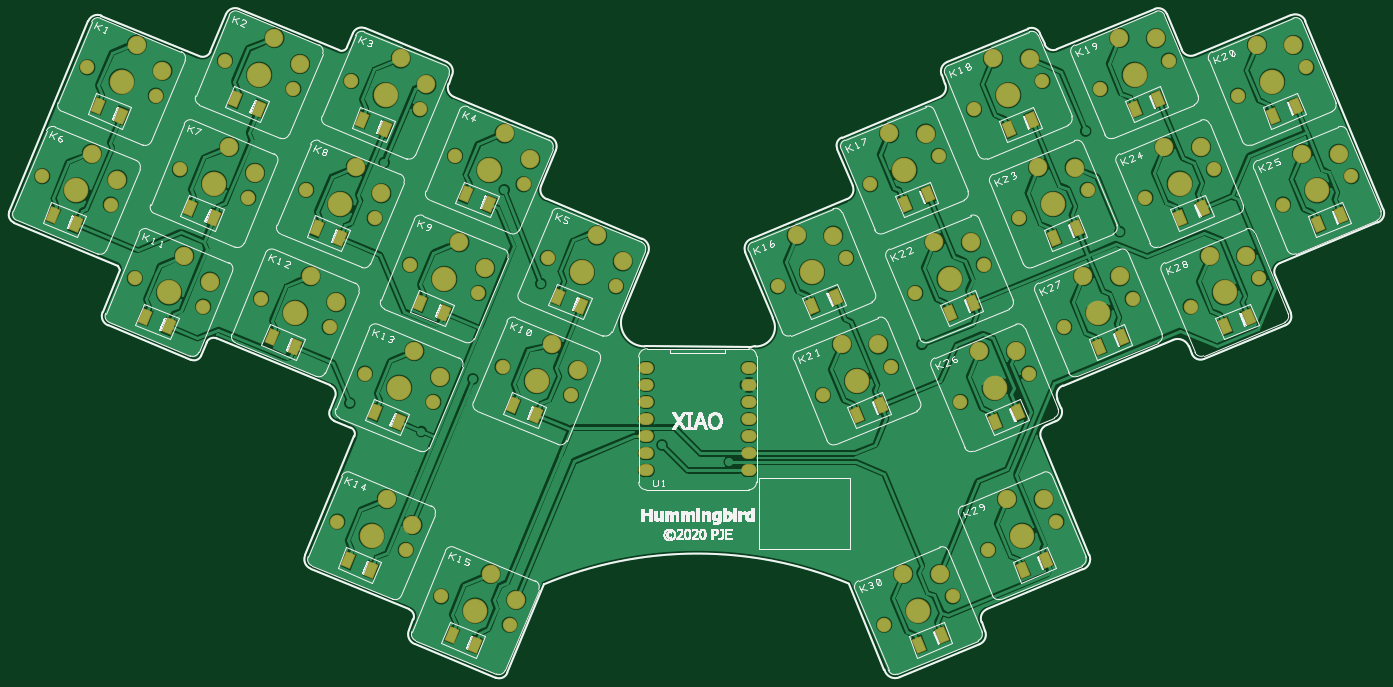
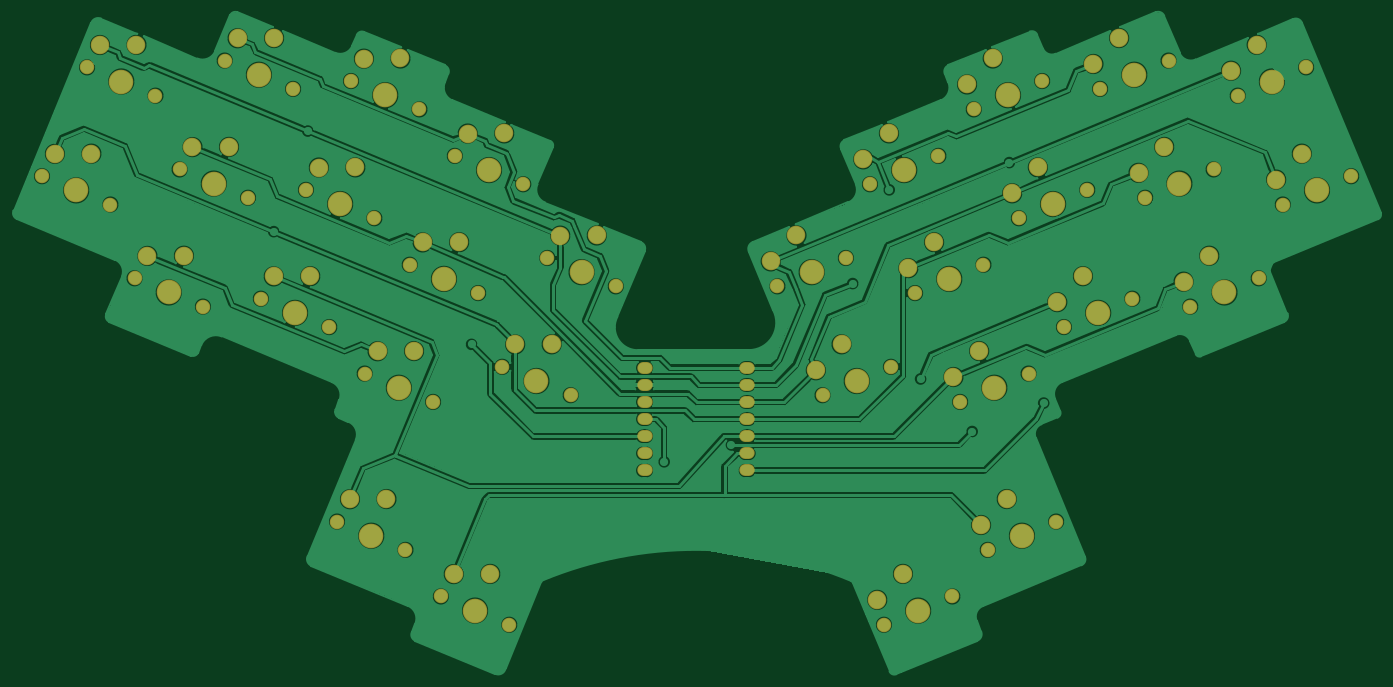
Circuit board: 9 layer files. Board 203.0 x 98.1 mm.
- drill: TH_XIAO - Drill Data - [Through Hole] (Unplated).drl (4507 bytes)
- drill: TH_XIAO - Drill Data - [Through Hole].drl (1784 bytes)
- bottom_copper: TH_XIAO.GBL (110100 bytes)
- paste: TH_XIAO.GBP (1574 bytes)
- bottom_mask: TH_XIAO.GBS (3501 bytes)
- top_copper: TH_XIAO.GTL (161568 bytes)
- top_silk: TH_XIAO.GTO (112746 bytes)
- paste: TH_XIAO.GTP (163 bytes)
- top_mask: TH_XIAO.GTS (4912 bytes)

=== drill: TH_XIAO - Drill Data - [Through Hole] (Unplated).drl ===
G81
M48
INCH
T1C000.02500
T2C000.07480
T3C000.13386
%
T002
X00023017Y00299023
X00049383Y00362680
X00063028Y00282450
X00077126Y00239327
X00089394Y00346107
X00103491Y00302978
X00117137Y00222754
X00129859Y00366633
X00143501Y00286405
X00151007Y00227369
X00169869Y00350059
X00177372Y00291017
X00191017Y00210795
X00195570Y00097043
X00203740Y00354673
X00211710Y00183582
X00217383Y00274443
X00235581Y00080470
X00238074Y00247234
X00243750Y00338100
X00251720Y00167009
X00256265Y00053260
X00264439Y00310885
X00278084Y00230661
X00292176Y00187532
X00296275Y00036687
X00304449Y00294311
X00318546Y00251187
X00332186Y00170959
X00358557Y00234614
X00453106Y00234614
X00479473Y00170962
X00493116Y00251187
X00507214Y00294311
X00515380Y00036687
X00519483Y00187535
X00533580Y00230665
X00547224Y00310885
X00555391Y00053261
X00559942Y00167009
X00567913Y00338098
X00573590Y00247239
X00576080Y00080472
X00594276Y00274444
X00599952Y00183583
X00607923Y00354671
X00616090Y00097046
X00620645Y00210791
X00634286Y00291017
X00641796Y00350055
X00660655Y00227364
X00668163Y00286401
X00681806Y00366628
X00694525Y00222753
X00708173Y00302974
X00722265Y00346102
X00734535Y00239326
X00748633Y00282453
X00762276Y00362675
X00788644Y00299026
T003
X00043022Y00290736
X00069389Y00354393
X00097131Y00231040
X00123496Y00294691
X00149864Y00358346
X00171012Y00219082
X00197378Y00282730
X00215576Y00088757
X00223745Y00346387
X00231715Y00175296
X00258079Y00238948
X00276270Y00044974
X00284444Y00302598
X00312181Y00179245
X00338552Y00242901
X00473111Y00242900
X00499478Y00179248
X00527219Y00302598
X00535385Y00044974
X00553585Y00238952
X00579947Y00175296
X00587918Y00346385
X00596085Y00088759
X00614281Y00282731
X00640650Y00219078
X00661801Y00358341
X00688168Y00294688
X00714530Y00231039
X00742270Y00354389
X00768639Y00290740
T001
G00X00375438Y00199497
M15
G01X00437320Y00199417
X00439867Y00199442
G03X00450188Y00215933A00011232
G01X00434181Y00254580
G02X00437377Y00262296A00005905
G01X00493755Y00285648
G03X00496952Y00293365A00005907
G01X00487911Y00315189
G02X00490576Y00321617A00004920
G01X00547864Y00345348
G03X00551059Y00353065A00005906
G01X00548987Y00358065
G02X00552183Y00365781A00005906
G01X00599470Y00385368
G02X00606542Y00382438A00005413
G01X00609180Y00376070
G03X00616254Y00373141A00005414
G01X00673541Y00396871
G02X00680614Y00393941A00005414
G01X00689276Y00373026
G03X00696991Y00369830A00005905
G01X00753371Y00393183
G02X00761731Y00389720A00006398
G01X00807304Y00279693
G02X00804108Y00271976A00005906
G01X00746822Y00248246
G03X00743893Y00241172A00005414
G01X00753082Y00218989
G02X00750151Y00211917A00005414
G01X00702412Y00192141
G02X00695340Y00195070A00005413
G01X00693494Y00199525
G03X00684364Y00203307A00006988
G01X00619889Y00176600
G03X00616695Y00168885A00005904
G01X00618953Y00163430
G02X00615758Y00155716A00005904
G01X00610304Y00153457
G03X00607108Y00145741A00005906
G01X00635356Y00077541
G02X00631893Y00069181A00006399
G01X00575515Y00045829
G03X00572320Y00038113A00005905
G01X00574391Y00033113
G02X00571195Y00025396A00005906
G01X00524362Y00005998
G02X00515521Y00010435A00006457
G01X00494656Y00060809
G03X00316459Y00060398A00232826
G01X00294987Y00008561
G02X00288274Y00005781A00005138
G01X00240737Y00025473
G02X00237422Y00033474A00006124
G01X00240059Y00039839
G03X00237661Y00045627A00004430
G01X00179919Y00069545
G02X00176722Y00077262A00005906
G01X00205538Y00146826
G03X00203407Y00151969A00003937
G01X00193858Y00155924
G02X00191196Y00162353A00004920
G01X00194209Y00169626
G03X00191279Y00176700A00005414
G01X00124898Y00204197
G03X00119111Y00201800A00004429
G01X00115909Y00194070
G02X00110122Y00191674A00004429
G01X00061473Y00211825
G02X00058276Y00219541A00005906
G01X00068446Y00244094
X00067381Y00246665
X00006455Y00271900
G02X00003793Y00278330A00004921
G01X00049933Y00389723
G02X00057648Y00392920A00005905
G01X00114938Y00369191
G03X00121367Y00371854A00004920
G01X00130407Y00393677
G02X00138123Y00396875A00005906
G01X00196775Y00372580
G03X00201276Y00374443A00003444
G01X00204666Y00382629
G02X00211739Y00385557A00005413
G01X00259479Y00365782
G02X00262675Y00358068A00005905
G01X00260602Y00353065
G03X00263798Y00345350A00005905
G01X00320178Y00321996
G02X00323373Y00314281A00005905
G01X00314711Y00293367
G03X00317906Y00285650A00005906
G01X00373830Y00262485
G02X00377293Y00254127A00006397
G01X00363167Y00220027
G03X00375438Y00199497A00013809
M17
M30

=== drill: TH_XIAO - Drill Data - [Through Hole].drl ===
G81
M48
INCH
T1C000.02400
T2C000.04000
T3C000.04724
%
T001
X00202845Y00166338
X00222964Y00306972
X00244685Y00149705
X00274852Y00180433
X00293180Y00291018
X00314547Y00236222
X00385433Y00141831
X00424803Y00131996
X00537439Y00200657
X00633194Y00325405
X00653124Y00266583
T002
X00376251Y00126918
X00376251Y00136918
X00376251Y00146918
X00376251Y00156918
X00376251Y00166918
X00376251Y00176918
X00376251Y00186918
X00436251Y00126918
X00436251Y00136918
X00436251Y00146918
X00436251Y00156918
X00436251Y00166918
X00436251Y00176918
X00436251Y00186918
T003
X00051911Y00312196
X00066934Y00297025
X00078278Y00375854
X00093300Y00360682
X00106020Y00252500
X00121043Y00237329
X00132385Y00316152
X00147408Y00300980
X00158753Y00379806
X00173776Y00364635
X00179901Y00240542
X00194924Y00225370
X00206267Y00304190
X00221289Y00289019
X00224465Y00110217
X00232634Y00367847
X00239487Y00095045
X00240604Y00196756
X00247657Y00352675
X00255627Y00181584
X00266968Y00260408
X00281991Y00245236
X00285159Y00066434
X00293333Y00324058
X00300182Y00051262
X00308356Y00308887
X00321070Y00200706
X00336093Y00185534
X00347441Y00264361
X00362463Y00249189
X00464222Y00264361
X00485572Y00264256
X00490589Y00200709
X00511940Y00200604
X00518330Y00324058
X00526496Y00066434
X00539680Y00323953
X00544696Y00260412
X00547847Y00066329
X00566046Y00260307
X00571058Y00196756
X00579029Y00367845
X00587196Y00110219
X00592408Y00196651
X00600379Y00367740
X00605392Y00304191
X00608546Y00110114
X00626742Y00304086
X00631761Y00240538
X00652912Y00379802
X00653111Y00240433
X00674262Y00379696
X00679279Y00316148
X00700629Y00316043
X00705641Y00252500
X00726992Y00252394
X00733381Y00375849
X00754732Y00375744
X00759750Y00312200
X00781100Y00312095
M30

=== bottom_copper: TH_XIAO.GBL (110100 bytes, source omitted) ===
=== paste: TH_XIAO.GBP ===
G04 EasyPC Gerber Version 19.0.3 Build 3928 *
G04 #@! TF.Part,Single*
G04 #@! TF.FileFunction,Copper,L1,Top *
%FSLAX35Y35*%
%MOIN*%
G04 #@! TA.AperFunction,SMDPad*
%AMT19*0 Rectangle Pad at angle 22.5*21,1,0.04521,0.07474,0,0,22.5*%
%ADD19T19*%
%AMT18*0 Rectangle Pad at angle 157.5*21,1,0.04521,0.07474,0,0,157.5*%
%ADD18T18*%
X0Y0D02*
D02*
D18*
X29121Y276466D03*
X42761Y270816D03*
X55487Y340123D03*
X69128Y334473D03*
X83230Y216770D03*
X96870Y211120D03*
X109595Y280421D03*
X123235Y274771D03*
X135963Y344076D03*
X149603Y338426D03*
X157111Y204811D03*
X170751Y199161D03*
X183476Y268459D03*
X197117Y262809D03*
X201674Y74486D03*
X209844Y332116D03*
X215315Y68836D03*
X217814Y161025D03*
X223484Y326466D03*
X231454Y155375D03*
X244178Y224677D03*
X257818Y219027D03*
X262369Y30703D03*
X270543Y288328D03*
X276009Y25053D03*
X284183Y282678D03*
X298280Y164975D03*
X311920Y159325D03*
X324650Y228630D03*
X338291Y222980D03*
D02*
D19*
X473372Y222980D03*
X487012Y228630D03*
X499739Y159328D03*
X513380Y164978D03*
X527480Y282678D03*
X535646Y25054D03*
X541120Y288328D03*
X549287Y30704D03*
X553846Y219031D03*
X567486Y224681D03*
X580208Y155376D03*
X588179Y326464D03*
X593848Y161026D03*
X596346Y68839D03*
X601819Y332114D03*
X609986Y74489D03*
X614542Y262810D03*
X628182Y268460D03*
X640911Y199157D03*
X654551Y204807D03*
X662062Y338421D03*
X675702Y344071D03*
X688429Y274767D03*
X702069Y280417D03*
X714791Y211119D03*
X728431Y216769D03*
X742531Y334468D03*
X756172Y340118D03*
X768900Y270819D03*
X782540Y276469D03*
X0Y0D02*
M02*

=== bottom_mask: TH_XIAO.GBS ===
G04 EasyPC Gerber Version 19.0.3 Build 3928 *
G04 #@! TF.Part,Single*
G04 #@! TF.FileFunction,Copper,L2,Bot *
%FSLAX35Y35*%
%MOIN*%
G04 #@! TA.AperFunction,ComponentPad*
%ADD12O,0.09000X0.07000*%
%ADD15C,0.08480*%
%ADD13C,0.10843*%
%ADD14C,0.14386*%
X0Y0D02*
D02*
D12*
X376251Y126918D03*
Y136918D03*
Y146918D03*
Y156918D03*
Y166918D03*
Y176918D03*
Y186918D03*
X436251Y126918D03*
Y136918D03*
Y146918D03*
Y156918D03*
Y166918D03*
Y176918D03*
Y186918D03*
D02*
D13*
X51911Y312196D03*
X66934Y297025D03*
X78278Y375854D03*
X93300Y360682D03*
X106020Y252500D03*
X121043Y237329D03*
X132385Y316152D03*
X147408Y300980D03*
X158753Y379806D03*
X173776Y364635D03*
X179901Y240542D03*
X194924Y225370D03*
X206267Y304190D03*
X221289Y289019D03*
X224465Y110217D03*
X232634Y367847D03*
X239487Y95045D03*
X240604Y196756D03*
X247657Y352675D03*
X255627Y181584D03*
X266968Y260408D03*
X281991Y245236D03*
X285159Y66434D03*
X293333Y324058D03*
X300182Y51262D03*
X308356Y308887D03*
X321070Y200706D03*
X336093Y185534D03*
X347441Y264361D03*
X362463Y249189D03*
X464222Y264361D03*
X485572Y264256D03*
X490589Y200709D03*
X511940Y200604D03*
X518330Y324058D03*
X526496Y66434D03*
X539680Y323953D03*
X544696Y260412D03*
X547847Y66329D03*
X566046Y260307D03*
X571058Y196756D03*
X579029Y367845D03*
X587196Y110219D03*
X592408Y196651D03*
X600379Y367740D03*
X605392Y304191D03*
X608546Y110114D03*
X626742Y304086D03*
X631761Y240538D03*
X652912Y379802D03*
X653111Y240433D03*
X674262Y379696D03*
X679279Y316148D03*
X700629Y316043D03*
X705641Y252500D03*
X726992Y252394D03*
X733381Y375849D03*
X754732Y375744D03*
X759750Y312200D03*
X781100Y312095D03*
D02*
D14*
X43022Y290736D03*
X69389Y354393D03*
X97131Y231040D03*
X123496Y294691D03*
X149864Y358346D03*
X171012Y219082D03*
X197378Y282730D03*
X215576Y88757D03*
X223745Y346387D03*
X231715Y175296D03*
X258079Y238948D03*
X276270Y44974D03*
X284444Y302598D03*
X312181Y179245D03*
X338552Y242901D03*
X473111Y242900D03*
X499478Y179248D03*
X527219Y302598D03*
X535385Y44974D03*
X553585Y238952D03*
X579947Y175296D03*
X587918Y346385D03*
X596085Y88759D03*
X614281Y282731D03*
X640650Y219078D03*
X661801Y358341D03*
X688168Y294688D03*
X714530Y231039D03*
X742270Y354389D03*
X768639Y290740D03*
D02*
D15*
X23017Y299023D03*
X49383Y362680D03*
X63028Y282450D03*
X77126Y239327D03*
X89394Y346107D03*
X103491Y302978D03*
X117137Y222754D03*
X129859Y366633D03*
X143501Y286405D03*
X151007Y227369D03*
X169869Y350059D03*
X177372Y291017D03*
X191017Y210795D03*
X195570Y97043D03*
X203740Y354673D03*
X211710Y183582D03*
X217383Y274443D03*
X235581Y80470D03*
X238074Y247234D03*
X243750Y338100D03*
X251720Y167009D03*
X256265Y53260D03*
X264439Y310885D03*
X278084Y230661D03*
X292176Y187532D03*
X296275Y36687D03*
X304449Y294311D03*
X318546Y251187D03*
X332186Y170959D03*
X358557Y234614D03*
X453106Y234614D03*
X479473Y170962D03*
X493116Y251187D03*
X507214Y294311D03*
X515380Y36687D03*
X519483Y187535D03*
X533580Y230665D03*
X547224Y310885D03*
X555391Y53261D03*
X559942Y167009D03*
X567913Y338098D03*
X573590Y247239D03*
X576080Y80472D03*
X594276Y274444D03*
X599952Y183583D03*
X607923Y354671D03*
X616090Y97046D03*
X620645Y210791D03*
X634286Y291017D03*
X641796Y350055D03*
X660655Y227364D03*
X668163Y286401D03*
X681806Y366628D03*
X694525Y222753D03*
X708173Y302974D03*
X722265Y346102D03*
X734535Y239326D03*
X748633Y282453D03*
X762276Y362675D03*
X788644Y299026D03*
X0Y0D02*
M02*

=== top_copper: TH_XIAO.GTL (161568 bytes, source omitted) ===
=== top_silk: TH_XIAO.GTO (112746 bytes, source omitted) ===
=== paste: TH_XIAO.GTP ===
G04 EasyPC Gerber Version 19.0.3 Build 3928 *
G04 #@! TF.Part,Single*
G04 #@! TF.FileFunction,Copper,L2,Bot *
%FSLAX35Y35*%
%MOIN*%
X0Y0D02*
X0Y0D02*
M02*

=== top_mask: TH_XIAO.GTS ===
G04 EasyPC Gerber Version 19.0.3 Build 3928 *
G04 #@! TF.Part,Single*
G04 #@! TF.FileFunction,Copper,L1,Top *
%FSLAX35Y35*%
%MOIN*%
G04 #@! TA.AperFunction,ComponentPad*
%ADD12O,0.09000X0.07000*%
%ADD15C,0.08480*%
%ADD13C,0.10843*%
%ADD14C,0.14386*%
G04 #@! TA.AperFunction,SMDPad*
%AMT17*0 Rectangle Pad at angle 22.5*21,1,0.05921,0.08874,0,0,22.5*%
%ADD17T17*%
%AMT16*0 Rectangle Pad at angle 157.5*21,1,0.05921,0.08874,0,0,157.5*%
%ADD16T16*%
X0Y0D02*
D02*
D12*
X376251Y126918D03*
Y136918D03*
Y146918D03*
Y156918D03*
Y166918D03*
Y176918D03*
Y186918D03*
X436251Y126918D03*
Y136918D03*
Y146918D03*
Y156918D03*
Y166918D03*
Y176918D03*
Y186918D03*
D02*
D13*
X51911Y312196D03*
X66934Y297025D03*
X78278Y375854D03*
X93300Y360682D03*
X106020Y252500D03*
X121043Y237329D03*
X132385Y316152D03*
X147408Y300980D03*
X158753Y379806D03*
X173776Y364635D03*
X179901Y240542D03*
X194924Y225370D03*
X206267Y304190D03*
X221289Y289019D03*
X224465Y110217D03*
X232634Y367847D03*
X239487Y95045D03*
X240604Y196756D03*
X247657Y352675D03*
X255627Y181584D03*
X266968Y260408D03*
X281991Y245236D03*
X285159Y66434D03*
X293333Y324058D03*
X300182Y51262D03*
X308356Y308887D03*
X321070Y200706D03*
X336093Y185534D03*
X347441Y264361D03*
X362463Y249189D03*
X464222Y264361D03*
X485572Y264256D03*
X490589Y200709D03*
X511940Y200604D03*
X518330Y324058D03*
X526496Y66434D03*
X539680Y323953D03*
X544696Y260412D03*
X547847Y66329D03*
X566046Y260307D03*
X571058Y196756D03*
X579029Y367845D03*
X587196Y110219D03*
X592408Y196651D03*
X600379Y367740D03*
X605392Y304191D03*
X608546Y110114D03*
X626742Y304086D03*
X631761Y240538D03*
X652912Y379802D03*
X653111Y240433D03*
X674262Y379696D03*
X679279Y316148D03*
X700629Y316043D03*
X705641Y252500D03*
X726992Y252394D03*
X733381Y375849D03*
X754732Y375744D03*
X759750Y312200D03*
X781100Y312095D03*
D02*
D14*
X43022Y290736D03*
X69389Y354393D03*
X97131Y231040D03*
X123496Y294691D03*
X149864Y358346D03*
X171012Y219082D03*
X197378Y282730D03*
X215576Y88757D03*
X223745Y346387D03*
X231715Y175296D03*
X258079Y238948D03*
X276270Y44974D03*
X284444Y302598D03*
X312181Y179245D03*
X338552Y242901D03*
X473111Y242900D03*
X499478Y179248D03*
X527219Y302598D03*
X535385Y44974D03*
X553585Y238952D03*
X579947Y175296D03*
X587918Y346385D03*
X596085Y88759D03*
X614281Y282731D03*
X640650Y219078D03*
X661801Y358341D03*
X688168Y294688D03*
X714530Y231039D03*
X742270Y354389D03*
X768639Y290740D03*
D02*
D15*
X23017Y299023D03*
X49383Y362680D03*
X63028Y282450D03*
X77126Y239327D03*
X89394Y346107D03*
X103491Y302978D03*
X117137Y222754D03*
X129859Y366633D03*
X143501Y286405D03*
X151007Y227369D03*
X169869Y350059D03*
X177372Y291017D03*
X191017Y210795D03*
X195570Y97043D03*
X203740Y354673D03*
X211710Y183582D03*
X217383Y274443D03*
X235581Y80470D03*
X238074Y247234D03*
X243750Y338100D03*
X251720Y167009D03*
X256265Y53260D03*
X264439Y310885D03*
X278084Y230661D03*
X292176Y187532D03*
X296275Y36687D03*
X304449Y294311D03*
X318546Y251187D03*
X332186Y170959D03*
X358557Y234614D03*
X453106Y234614D03*
X479473Y170962D03*
X493116Y251187D03*
X507214Y294311D03*
X515380Y36687D03*
X519483Y187535D03*
X533580Y230665D03*
X547224Y310885D03*
X555391Y53261D03*
X559942Y167009D03*
X567913Y338098D03*
X573590Y247239D03*
X576080Y80472D03*
X594276Y274444D03*
X599952Y183583D03*
X607923Y354671D03*
X616090Y97046D03*
X620645Y210791D03*
X634286Y291017D03*
X641796Y350055D03*
X660655Y227364D03*
X668163Y286401D03*
X681806Y366628D03*
X694525Y222753D03*
X708173Y302974D03*
X722265Y346102D03*
X734535Y239326D03*
X748633Y282453D03*
X762276Y362675D03*
X788644Y299026D03*
D02*
D16*
X29121Y276466D03*
X42761Y270816D03*
X55487Y340123D03*
X69128Y334473D03*
X83230Y216770D03*
X96870Y211120D03*
X109595Y280421D03*
X123235Y274771D03*
X135963Y344076D03*
X149603Y338426D03*
X157111Y204811D03*
X170751Y199161D03*
X183476Y268459D03*
X197117Y262809D03*
X201674Y74486D03*
X209844Y332116D03*
X215315Y68836D03*
X217814Y161025D03*
X223484Y326466D03*
X231454Y155375D03*
X244178Y224677D03*
X257818Y219027D03*
X262369Y30703D03*
X270543Y288328D03*
X276009Y25053D03*
X284183Y282678D03*
X298280Y164975D03*
X311920Y159325D03*
X324650Y228630D03*
X338291Y222980D03*
D02*
D17*
X473372Y222980D03*
X487012Y228630D03*
X499739Y159328D03*
X513380Y164978D03*
X527480Y282678D03*
X535646Y25054D03*
X541120Y288328D03*
X549287Y30704D03*
X553846Y219031D03*
X567486Y224681D03*
X580208Y155376D03*
X588179Y326464D03*
X593848Y161026D03*
X596346Y68839D03*
X601819Y332114D03*
X609986Y74489D03*
X614542Y262810D03*
X628182Y268460D03*
X640911Y199157D03*
X654551Y204807D03*
X662062Y338421D03*
X675702Y344071D03*
X688429Y274767D03*
X702069Y280417D03*
X714791Y211119D03*
X728431Y216769D03*
X742531Y334468D03*
X756172Y340118D03*
X768900Y270819D03*
X782540Y276469D03*
X0Y0D02*
M02*

